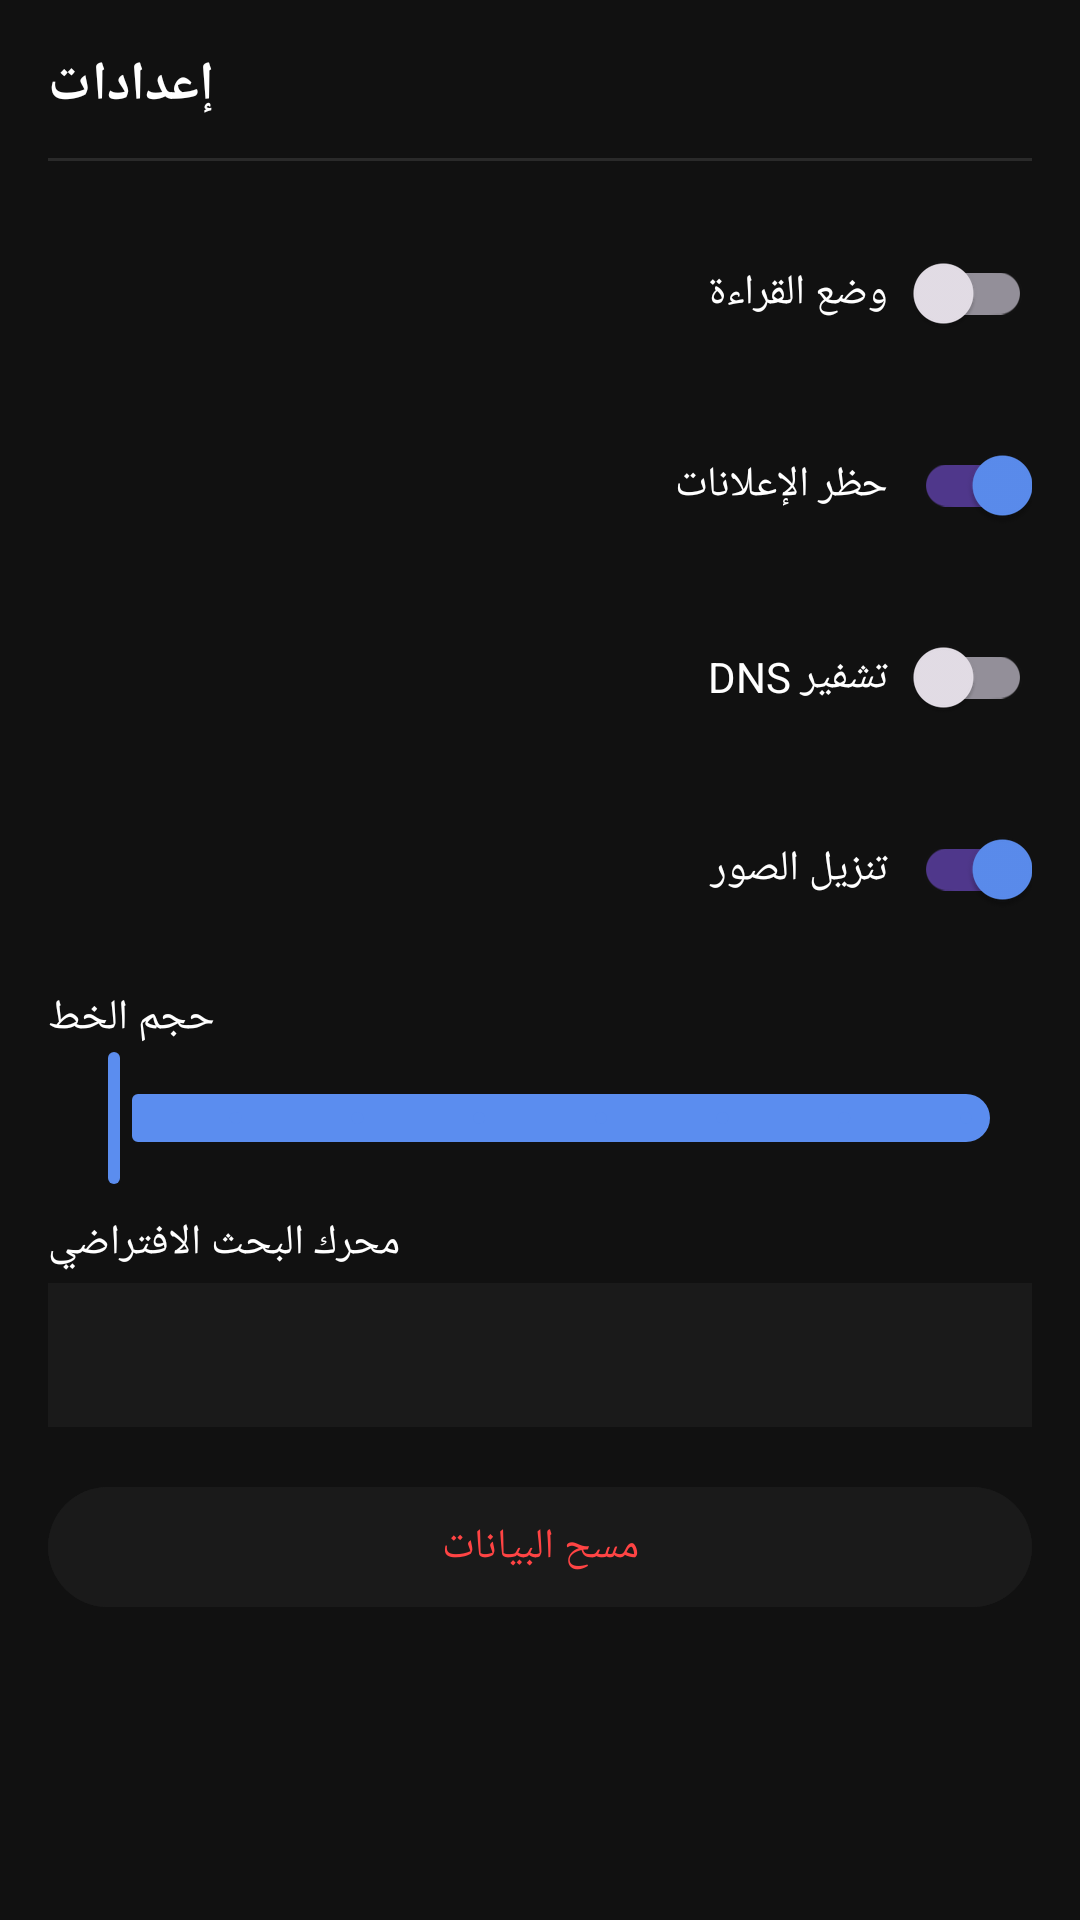

This screen was rendered from an Android layout file. Write that file and the resources it references.
<!-- AndroidManifest.xml: application theme Theme.FuratBrowser -->
<!-- res/layout/bottom_sheet_settings.xml -->
<?xml version="1.0" encoding="utf-8"?>
<LinearLayout xmlns:android="http://schemas.android.com/apk/res/android"
    xmlns:app="http://schemas.android.com/apk/res-auto"
    android:layout_width="match_parent"
    android:layout_height="wrap_content"
    android:orientation="vertical"
    android:padding="16dp"
    android:background="#111111">

    <TextView
        android:layout_width="wrap_content"
        android:layout_height="wrap_content"
        android:text="@string/settings"
        android:textColor="#ffffff"
        android:textSize="18sp"
        android:textStyle="bold" />

    <View
        android:layout_width="match_parent"
        android:layout_height="1dp"
        android:background="#2a2a2a"
        android:layout_marginVertical="12dp" />

    <LinearLayout
        android:layout_width="match_parent"
        android:layout_height="wrap_content"
        android:orientation="horizontal"
        android:gravity="center_vertical"
        android:paddingVertical="8dp">

        <TextView
            android:layout_width="0dp"
            android:layout_weight="1"
            android:layout_height="wrap_content"
            android:text="@string/reading_mode"
            android:textColor="#ffffff" />

        <com.google.android.material.switchmaterial.SwitchMaterial
            android:id="@+id/switchReading"
            android:layout_width="wrap_content"
            android:layout_height="wrap_content" />
    </LinearLayout>

    <LinearLayout
        android:layout_width="match_parent"
        android:layout_height="wrap_content"
        android:orientation="horizontal"
        android:gravity="center_vertical"
        android:paddingVertical="8dp">

        <TextView
            android:layout_width="0dp"
            android:layout_weight="1"
            android:layout_height="wrap_content"
            android:text="@string/ad_blocker"
            android:textColor="#ffffff" />

        <com.google.android.material.switchmaterial.SwitchMaterial
            android:id="@+id/switchAdBlock"
            android:layout_width="wrap_content"
            android:layout_height="wrap_content"
            android:checked="true" />
    </LinearLayout>

    <LinearLayout
        android:layout_width="match_parent"
        android:layout_height="wrap_content"
        android:orientation="horizontal"
        android:gravity="center_vertical"
        android:paddingVertical="8dp">

        <TextView
            android:layout_width="0dp"
            android:layout_weight="1"
            android:layout_height="wrap_content"
            android:text="@string/dns_encryption"
            android:textColor="#ffffff" />

        <com.google.android.material.switchmaterial.SwitchMaterial
            android:id="@+id/switchDns"
            android:layout_width="wrap_content"
            android:layout_height="wrap_content" />
    </LinearLayout>

    <LinearLayout
        android:layout_width="match_parent"
        android:layout_height="wrap_content"
        android:orientation="horizontal"
        android:gravity="center_vertical"
        android:paddingVertical="8dp">

        <TextView
            android:layout_width="0dp"
            android:layout_weight="1"
            android:layout_height="wrap_content"
            android:text="@string/download_images"
            android:textColor="#ffffff" />

        <com.google.android.material.switchmaterial.SwitchMaterial
            android:id="@+id/switchImages"
            android:layout_width="wrap_content"
            android:layout_height="wrap_content"
            android:checked="true" />
    </LinearLayout>

    <TextView
        android:layout_width="wrap_content"
        android:layout_height="wrap_content"
        android:text="@string/font_size"
        android:textColor="#ffffff"
        android:layout_marginTop="8dp" />

    <com.google.android.material.slider.Slider
        android:id="@+id/sliderFont"
        android:layout_width="match_parent"
        android:layout_height="wrap_content"
        android:valueFrom="80"
        android:valueTo="150"
        android:stepSize="10"
        app:trackColor="#5b8def"
        app:thumbColor="#5b8def" />

    <TextView
        android:layout_width="wrap_content"
        android:layout_height="wrap_content"
        android:text="@string/search_engine"
        android:textColor="#ffffff"
        android:layout_marginTop="8dp" />

    <Spinner
        android:id="@+id/spinnerSearch"
        android:layout_width="match_parent"
        android:layout_height="48dp"
        android:background="#1a1a1a"
        android:layout_marginTop="4dp" />

    <com.google.android.material.button.MaterialButton
        android:id="@+id/btnClearData"
        android:layout_width="match_parent"
        android:layout_height="wrap_content"
        android:text="@string/clear_data"
        android:textColor="#ff4444"
        android:backgroundTint="#1a1a1a"
        android:layout_marginTop="16dp" />
</LinearLayout>
<!-- resources referenced by this layout -->
<resources>
  <string name="ad_blocker">حظر الإعلانات</string>
  <string name="clear_data">مسح البيانات</string>
  <string name="dns_encryption">تشفير DNS</string>
  <string name="download_images">تنزيل الصور</string>
  <string name="font_size">حجم الخط</string>
  <string name="reading_mode">وضع القراءة</string>
  <string name="search_engine">محرك البحث الافتراضي</string>
  <string name="settings">إعدادات</string>
  <style name="Theme.FuratBrowser" parent="Theme.Material3.Dark.NoActionBar">
          <item name="android:windowBackground">@color/background_primary</item>
          <item name="android:statusBarColor">@color/background_primary</item>
          <item name="android:navigationBarColor">@color/background_secondary</item>
          <item name="colorPrimary">@color/accent</item>
          <item name="colorPrimaryDark">@color/accent_dark</item>
          <item name="colorAccent">@color/accent</item>
          <item name="android:windowLightStatusBar">false</item>
      </style>
  <color name="background_primary">#0a0a0a</color>
  <color name="background_secondary">#111111</color>
  <color name="accent">#5b8def</color>
  <color name="accent_dark">#3a6fc7</color>
</resources>
